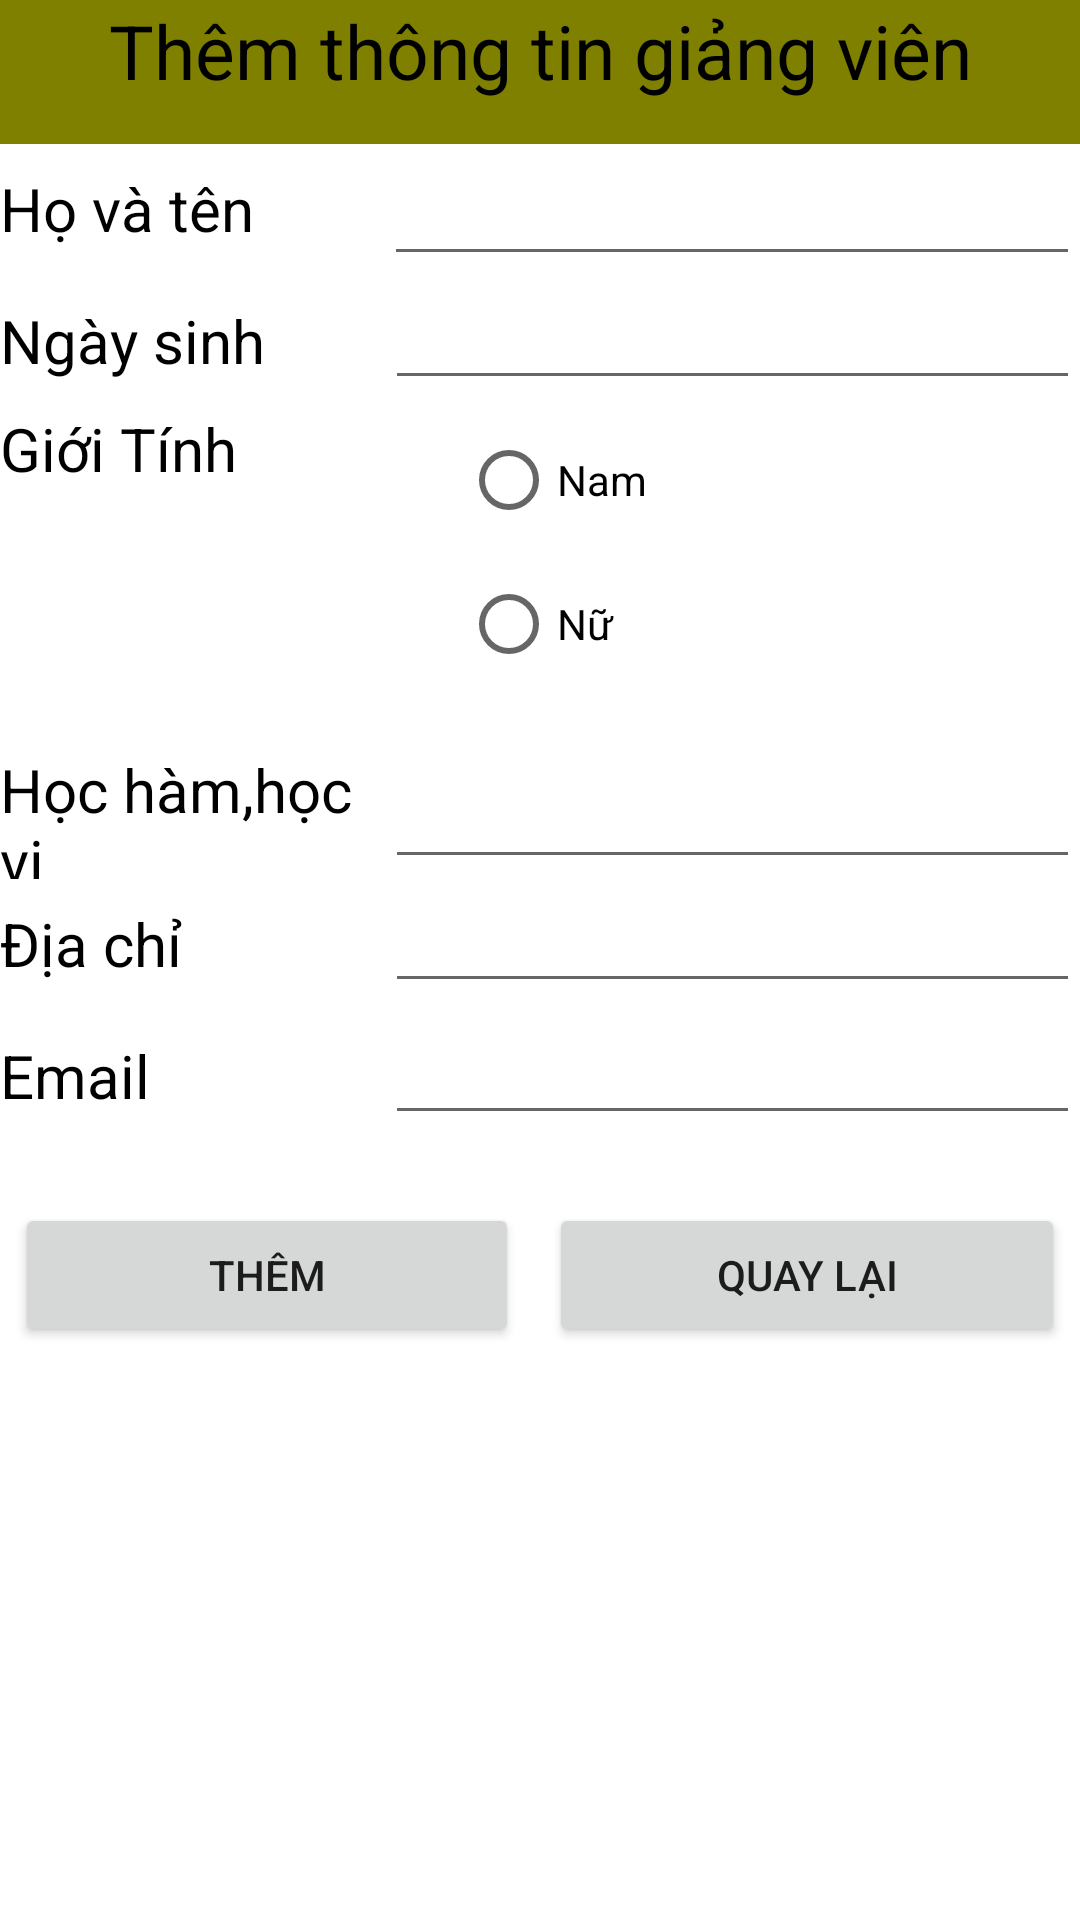

Android layout source for this screen:
<!-- AndroidManifest.xml: application theme Theme.Student_Managament -->
<!-- res/layout/activity_add_teacher.xml -->
<?xml version="1.0" encoding="utf-8"?>
<LinearLayout xmlns:android="http://schemas.android.com/apk/res/android"
    android:layout_width="match_parent"
    android:layout_height="match_parent"
    android:orientation="vertical"
    >

    <TextView
        android:id="@+id/textView"
        android:layout_width="match_parent"
        android:layout_height="48dp"
        android:background="@color/Olive"
        android:text="Thêm thông tin giảng viên"
        android:textAlignment="center"
        android:textColor="#000000"
        android:textSize="25sp" />

    <LinearLayout
        android:layout_width="match_parent"
        android:layout_height="wrap_content"
        android:orientation="horizontal">

        <TextView
            android:id="@+id/textView1"
            android:layout_width="106dp"
            android:layout_height="44dp"
            android:layout_weight="1"
            android:text="Họ và tên "
            android:textColor="#000000"
            android:textSize="20sp" />

        <EditText
            android:id="@+id/AddName"
            android:layout_width="wrap_content"
            android:layout_height="match_parent"
            android:layout_weight="1"
            android:ems="10"
            android:inputType="textPersonName" />
    </LinearLayout>
    <LinearLayout
        android:layout_width="match_parent"
        android:layout_height="wrap_content"
        android:orientation="horizontal">

        <TextView
            android:id="@+id/textView5"
            android:layout_width="107dp"
            android:layout_height="44dp"
            android:layout_weight="1"
            android:text="Ngày sinh "
            android:textColor="#000000"
            android:textSize="20sp" />

        <EditText
            android:id="@+id/addBirthday"
            android:layout_width="wrap_content"
            android:layout_height="wrap_content"
            android:layout_weight="1"
            android:ems="10"
            android:inputType="textPersonName" />
    </LinearLayout>

    <LinearLayout
        android:layout_width="match_parent"
        android:layout_height="wrap_content"
        android:orientation="horizontal">

        <TextView
            android:id="@+id/textView3"
            android:layout_width="307dp"
            android:layout_height="44dp"
            android:layout_weight="1"
            android:text="Giới Tính"
            android:textColor="#000000"
            android:textSize="20sp" />

        <RadioGroup
            android:id="@+id/radioGroup"
            android:layout_width="match_parent"
            android:layout_height="wrap_content"
            android:layout_weight="1">

            <RadioButton
                android:id="@+id/male"
                android:layout_width="92dp"
                android:layout_height="wrap_content"
                android:text="Nam" />

            <RadioButton
                android:id="@+id/female"
                android:layout_width="91dp"
                android:layout_height="wrap_content"
                android:text="Nữ" />
        </RadioGroup>

    </LinearLayout>

    <LinearLayout
        android:layout_width="match_parent"
        android:layout_height="61dp"
        android:orientation="horizontal">

        <TextView
            android:id="@+id/textView8"
            android:layout_width="107dp"
            android:layout_height="61dp"
            android:layout_weight="1"
            android:text="Học hàm,học vị "
            android:textColor="#000000"
            android:textSize="20sp" />

        <EditText
            android:id="@+id/addAccademic"
            android:layout_width="wrap_content"
            android:layout_height="match_parent"
            android:layout_weight="1"
            android:ems="10"
            android:inputType="textPersonName" />
    </LinearLayout>
    <LinearLayout
        android:layout_width="match_parent"
        android:layout_height="wrap_content"
        android:orientation="horizontal">

        <TextView
            android:id="@+id/textView2"
            android:layout_width="107dp"
            android:layout_height="44dp"
            android:layout_weight="1"
            android:text="Địa chỉ"
            android:textColor="#000000"
            android:textSize="20sp" />

        <EditText
            android:id="@+id/addAdress"
            android:layout_width="wrap_content"
            android:layout_height="wrap_content"
            android:layout_weight="1"
            android:ems="10"
            android:inputType="textPersonName" />
    </LinearLayout>
    <LinearLayout
        android:layout_width="match_parent"
        android:layout_height="wrap_content"
        android:orientation="horizontal">

        <TextView
            android:id="@+id/textView6"
            android:layout_width="107dp"
            android:layout_height="44dp"
            android:layout_weight="1"
            android:text="Email"
            android:textColor="#000000"
            android:textSize="20sp" />

        <EditText
            android:id="@+id/addEmail"
            android:layout_width="wrap_content"
            android:layout_height="wrap_content"
            android:layout_weight="1"
            android:ems="10"
            android:inputType="textEmailAddress" />

    </LinearLayout>

    <LinearLayout
        android:layout_width="match_parent"
        android:layout_height="match_parent"
        android:orientation="horizontal">

        <Button
            android:id="@+id/buttonAdd"
            android:layout_width="84dp"
            android:layout_height="wrap_content"
            android:layout_weight="1"
            android:layout_marginTop="20dp"
            android:layout_marginLeft="5dp"
            android:layout_marginRight="5dp"
            android:text="Thêm" />

        <Button
            android:id="@+id/buttonBack"
            android:layout_width="wrap_content"
            android:layout_height="wrap_content"
            android:layout_weight="1"
            android:layout_marginTop="20dp"
            android:layout_marginLeft="5dp"
            android:layout_marginRight="5dp"
            android:text="Quay lại" />
    </LinearLayout>

</LinearLayout>
<!-- resources referenced by this layout -->
<resources>
  <color name="Olive">#808000</color>
  <style name="Theme.Student_Managament" parent="Theme.MaterialComponents.DayNight.DarkActionBar">
          
          <item name="colorPrimary">@color/purple_500</item>
          <item name="colorPrimaryVariant">@color/purple_700</item>
          <item name="colorOnPrimary">@color/white</item>
          
          <item name="colorSecondary">@color/teal_200</item>
          <item name="colorSecondaryVariant">@color/teal_700</item>
          <item name="colorOnSecondary">@color/black</item>
          
          <item name="android:statusBarColor">?attr/colorPrimaryVariant</item>
          
      </style>
  <color name="purple_500">#FF6200EE</color>
  <color name="purple_700">#FF3700B3</color>
  <color name="white">#FFFFFFFF</color>
  <color name="teal_200">#FF03DAC5</color>
  <color name="teal_700">#FF018786</color>
  <color name="black">#FF000000</color>
</resources>
